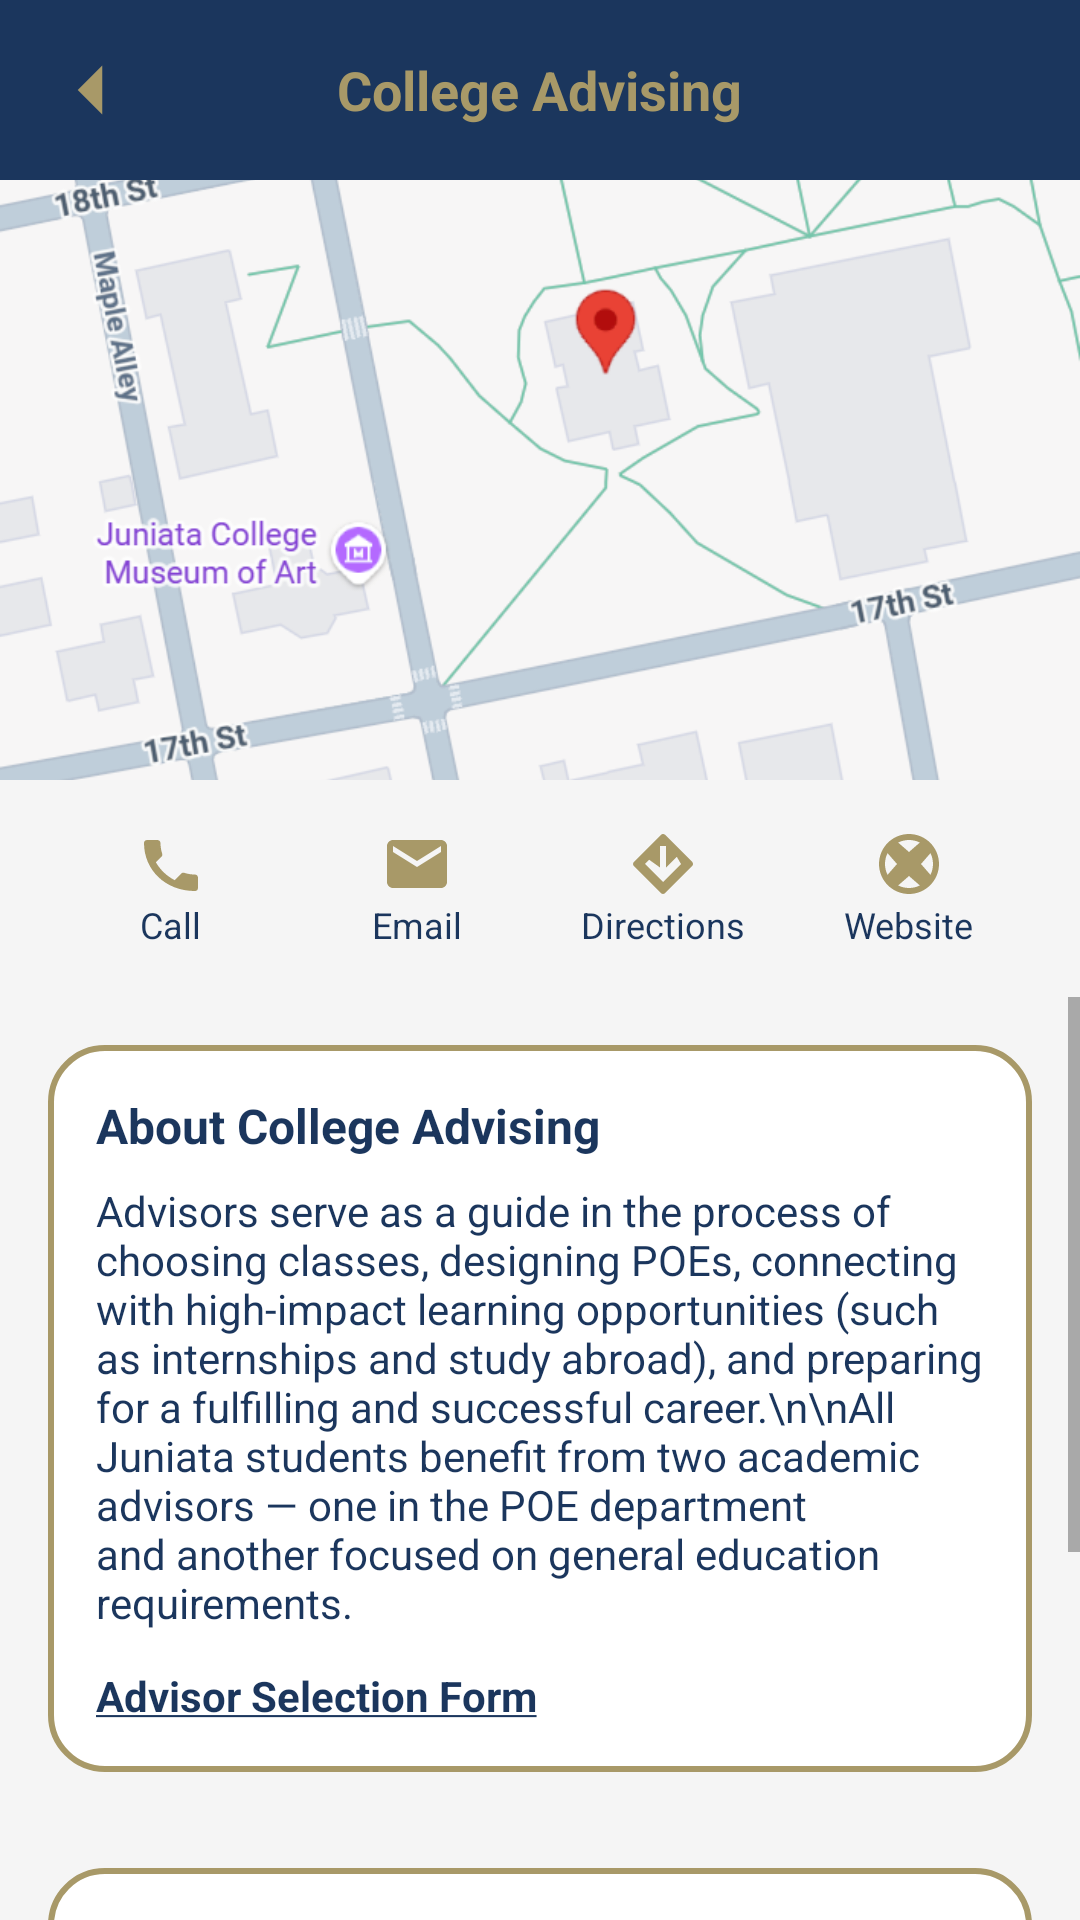

This screen was rendered from an Android layout file. Write that file and the resources it references.
<!-- AndroidManifest.xml: application theme Theme.MyJuniataApp -->
<!-- res/layout/activity_college_advising.xml -->
<?xml version="1.0" encoding="utf-8"?>
<LinearLayout xmlns:android="http://schemas.android.com/apk/res/android"
    xmlns:tools="http://schemas.android.com/tools"
    android:orientation="vertical"
    android:layout_width="match_parent"
    android:layout_height="match_parent"
    android:background="@color/jc_light_bg">

    
    <RelativeLayout
        android:layout_width="match_parent"
        android:layout_height="60dp"
        android:background="@color/jc_blue">

        <ImageView
            android:id="@+id/btnBack"
            android:layout_width="28dp"
            android:layout_height="28dp"
            android:layout_centerVertical="true"
            android:layout_marginStart="16dp"
            android:src="@drawable/ic_back"
            android:tint="@color/jc_gold"
            tools:ignore="UseAppTint" />

        <TextView
            android:layout_width="wrap_content"
            android:layout_height="wrap_content"
            android:layout_centerInParent="true"
            android:text="College Advising"
            android:textSize="18sp"
            android:textStyle="bold"
            android:textColor="@color/jc_gold" />
    </RelativeLayout>

    
    <ImageView
        android:layout_width="match_parent"
        android:layout_height="200dp"
        android:src="@drawable/founderhall_careers"
        android:scaleType="centerCrop"
        android:contentDescription="College Advising" />

    
    <LinearLayout
        android:layout_width="match_parent"
        android:layout_height="wrap_content"
        android:orientation="horizontal"
        android:gravity="center"
        android:padding="16dp">

        
        <LinearLayout
            android:id="@+id/btnCall"
            android:layout_width="0dp"
            android:layout_height="wrap_content"
            android:layout_weight="1"
            android:gravity="center"
            android:orientation="vertical">

            <ImageView
                android:layout_width="24dp"
                android:layout_height="24dp"
                android:src="@drawable/ic_call"
                android:tint="@color/jc_gold" />

            <TextView
                android:layout_width="wrap_content"
                android:layout_height="wrap_content"
                android:text="Call"
                android:textSize="12sp"
                android:textColor="@color/jc_blue" />
        </LinearLayout>

        
        <LinearLayout
            android:id="@+id/btnEmail"
            android:layout_width="0dp"
            android:layout_height="wrap_content"
            android:layout_weight="1"
            android:gravity="center"
            android:orientation="vertical">

            <ImageView
                android:layout_width="24dp"
                android:layout_height="24dp"
                android:src="@drawable/ic_email"
                android:tint="@color/jc_gold" />

            <TextView
                android:layout_width="wrap_content"
                android:layout_height="wrap_content"
                android:text="Email"
                android:textSize="12sp"
                android:textColor="@color/jc_blue" />
        </LinearLayout>

        
        <LinearLayout
            android:id="@+id/btnDirections"
            android:layout_width="0dp"
            android:layout_height="wrap_content"
            android:layout_weight="1"
            android:gravity="center"
            android:orientation="vertical">

            <ImageView
                android:layout_width="24dp"
                android:layout_height="24dp"
                android:src="@drawable/ic_directions"
                android:tint="@color/jc_gold" />

            <TextView
                android:layout_width="wrap_content"
                android:layout_height="wrap_content"
                android:text="Directions"
                android:textSize="12sp"
                android:textColor="@color/jc_blue" />
        </LinearLayout>

        
        <LinearLayout
            android:id="@+id/btnWebsite"
            android:layout_width="0dp"
            android:layout_height="wrap_content"
            android:layout_weight="1"
            android:gravity="center"
            android:orientation="vertical">

            <ImageView
                android:layout_width="24dp"
                android:layout_height="24dp"
                android:src="@drawable/ic_web"
                android:tint="@color/jc_gold" />

            <TextView
                android:layout_width="wrap_content"
                android:layout_height="wrap_content"
                android:text="Website"
                android:textSize="12sp"
                android:textColor="@color/jc_blue" />
        </LinearLayout>
    </LinearLayout>

    
    <ScrollView
        android:layout_width="match_parent"
        android:layout_height="wrap_content">

        <LinearLayout
            android:layout_width="match_parent"
            android:layout_height="wrap_content"
            android:orientation="vertical">

            
            <LinearLayout
                android:layout_width="match_parent"
                android:layout_height="wrap_content"
                android:layout_margin="16dp"
                android:padding="16dp"
                android:background="@drawable/jc_card_outline"
                android:orientation="vertical">

                <TextView
                    android:layout_width="match_parent"
                    android:layout_height="wrap_content"
                    android:text="About College Advising"
                    android:textStyle="bold"
                    android:textSize="16sp"
                    android:textColor="@color/jc_blue" />

                <TextView
                    android:layout_width="match_parent"
                    android:layout_height="wrap_content"
                    android:text="Advisors serve as a guide in the process of choosing classes, designing POEs, connecting with high-impact learning opportunities (such as internships and study abroad), and preparing for a fulfilling and successful career.\n\nAll Juniata students benefit from two academic advisors — one in the POE department and another focused on general education requirements."
                    android:textColor="@color/jc_blue"
                    android:layout_marginTop="8dp" />

                
                <TextView
                    android:id="@+id/tvAdvisorForm"
                    android:layout_width="wrap_content"
                    android:layout_height="wrap_content"
                    android:text="@string/advisor_form"
                    android:textColor="@color/jc_blue"
                    android:textStyle="bold"
                    android:layout_marginTop="12dp"
                    android:clickable="true"
                    android:focusable="true" />

            </LinearLayout>

            
            <LinearLayout
                android:layout_width="match_parent"
                android:layout_height="wrap_content"
                android:layout_margin="16dp"
                android:padding="16dp"
                android:background="@drawable/jc_card_outline"
                android:orientation="vertical">

                <TextView
                    android:layout_width="match_parent"
                    android:layout_height="wrap_content"
                    android:text="Registrar Contacts"
                    android:textStyle="bold"
                    android:textColor="@color/jc_blue" />

                <TextView
                    android:layout_width="match_parent"
                    android:layout_height="wrap_content"
                    android:text="Dawn Scialabba\nRegistrar\n(814) 641-3171\nscialad@juniata.edu"
                    android:textColor="@color/jc_blue"
                    android:layout_marginTop="8dp" />

                <TextView
                    android:layout_width="match_parent"
                    android:layout_height="wrap_content"
                    android:text="Ashley Koehler\nAssistant Registrar\n(814) 641-3172\nkoehlea@juniata.edu"
                    android:textColor="@color/jc_blue"
                    android:layout_marginTop="12dp" />

                <TextView
                    android:layout_width="match_parent"
                    android:layout_height="wrap_content"
                    android:text="Kristin Buonaccorsi\nRegistrar's Office Specialist\n(814) 641-3170\nkbu100@juniata.edu"
                    android:textColor="@color/jc_blue"
                    android:layout_marginTop="12dp" />
            </LinearLayout>

        </LinearLayout>
    </ScrollView>

</LinearLayout>
<!-- resources referenced by this layout -->
<resources>
  <color name="jc_blue">#1B365D</color>
  <color name="jc_gold">#A89968</color>
  <color name="jc_light_bg">#F5F5F5</color>
  <!-- drawable founderhall_careers: png bitmap (drawable, 71934 bytes) -->
  <!-- drawable ic_back (drawable) -->
  <vector xmlns:android="http://schemas.android.com/apk/res/android"
      android:width="24dp"
      android:height="24dp"
      android:viewportWidth="24"
      android:viewportHeight="24">
      <path
          android:fillColor="@color/jc_gold"
          android:pathData="M15.5,19l-7,-7 7,-7" />
  </vector>
  <!-- drawable ic_call (drawable) -->
  <vector xmlns:android="http://schemas.android.com/apk/res/android"
      android:width="24dp"
      android:height="24dp"
      android:viewportWidth="24"
      android:viewportHeight="24">
      <path
          android:fillColor="#A89968"
          android:pathData="M6.62,10.79c1.44,2.83 3.76,5.14 6.59,6.59l2.2,-2.2c0.27,-0.27 0.67,-0.36 1.02,-0.24 1.12,0.37 2.33,0.57 3.57,0.57 0.55,0 1,0.45 1,1v3.5c0,0.55 -0.45,1 -1,1C10.07,21 3,13.93 3,5c0,-0.55 0.45,-1 1,-1H7.5c0.55,0 1,0.45 1,1 0,1.25 0.2,2.45 0.57,3.57 0.11,0.35 0.03,0.74 -0.25,1.02l-2.2,2.2z"/>
  </vector>
  <!-- drawable ic_directions (drawable) -->
  <vector xmlns:android="http://schemas.android.com/apk/res/android"
      android:width="24dp"
      android:height="24dp"
      android:viewportWidth="24"
      android:viewportHeight="24">
      <path
          android:fillColor="#A89968"
          android:pathData="M21.71,11.29l-9,-9c-0.39,-0.39 -1.02,-0.39 -1.41,0l-9,9c-0.39,0.39 -0.39,1.02 0,1.41l9,9c0.39,0.39 1.02,0.39 1.41,0l9,-9c0.39,-0.39 0.39,-1.02 0,-1.41zM12,18l-6,-6l1.41,-1.41L11,13.17V6h2v7.17l3.59,-3.59L18,12l-6,6z"/>
  </vector>
  <!-- drawable ic_email (drawable) -->
  <vector xmlns:android="http://schemas.android.com/apk/res/android"
      android:width="24dp"
      android:height="24dp"
      android:viewportWidth="24"
      android:viewportHeight="24">
      <path
          android:fillColor="#A89968"
          android:pathData="M20,4H4c-1.1,0 -2,0.9 -2,2v12c0,1.1 0.9,2 2,2h16c1.1,0 2,-0.9 2,-2V6c0,-1.1 -0.9,-2 -2,-2zM20,8l-8,5 -8,-5V6l8,5 8,-5v2z"/>
  </vector>
  <!-- drawable ic_web (drawable) -->
  <vector xmlns:android="http://schemas.android.com/apk/res/android"
      android:width="24dp"
      android:height="24dp"
      android:viewportWidth="24"
      android:viewportHeight="24">
      <path
          android:fillColor="#A89968"
          android:pathData="M12,2C6.48,2 2,6.48 2,12s4.48,10 10,10 10,-4.48 10,-10S17.52,2 12,2zM4,12c0,-1.3 0.31,-2.53 0.85,-3.61L8,12 4.85,15.61C4.31,14.53 4,13.3 4,12zM12,20c-1.3,0 -2.53,-0.31 -3.61,-0.85L12,16l3.61,3.15C14.53,19.69 13.3,20 12,20zM12,8l-3.61,-3.15C9.47,4.31 10.7,4 12,4s2.53,0.31 3.61,0.85L12,8zm4,4l3.15,-3.61C19.69,9.47 20,10.7 20,12s-0.31,2.53 -0.85,3.61L16,12z"/>
  </vector>
  <!-- drawable jc_card_outline (drawable) -->
  <?xml version="1.0" encoding="utf-8"?>
  <shape xmlns:android="http://schemas.android.com/apk/res/android">
  
      
      <solid android:color="@android:color/white" />
  
      
      <stroke
          android:width="2dp"
          android:color="@color/jc_gold" />
  
      
      <corners android:radius="18dp" />
  
      
      <padding
          android:left="8dp"
          android:top="8dp"
          android:right="8dp"
          android:bottom="8dp" />
  
  </shape>
  <string name="advisor_form"><u>Advisor Selection Form</u></string>
  <style name="Theme.MyJuniataApp" parent="Theme.MaterialComponents.DayNight.NoActionBar">
  
          <item name="colorPrimary">@color/jc_blue</item>
          <item name="colorPrimaryVariant">@color/jc_blue</item>
          <item name="colorOnPrimary">@color/jc_gold</item>
  
          <item name="android:statusBarColor">@color/jc_blue</item>
  
          
          <item name="android:windowBackground">@color/jc_blue</item>
  
      </style>
</resources>
